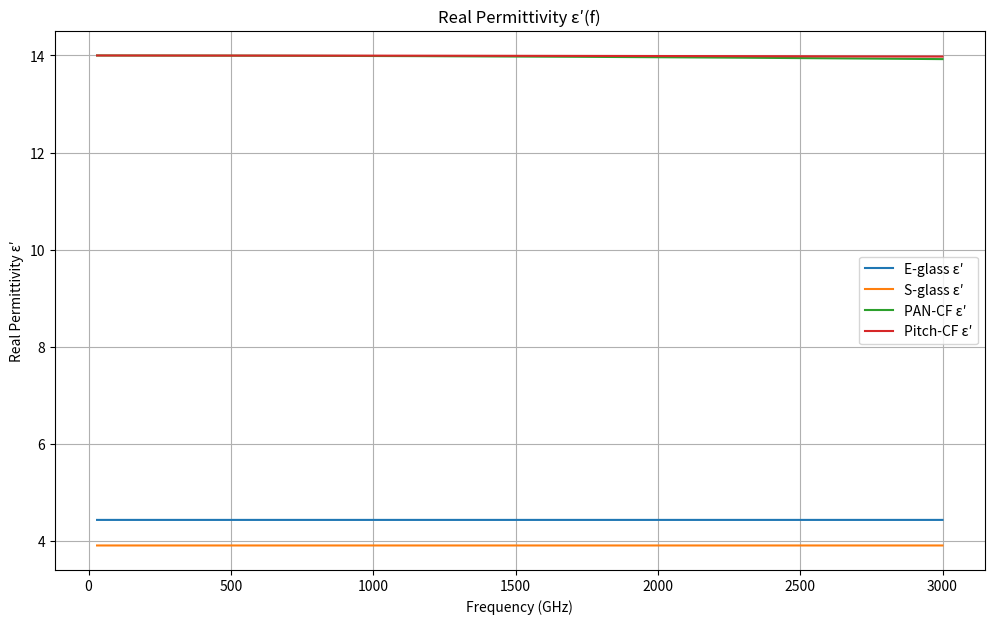
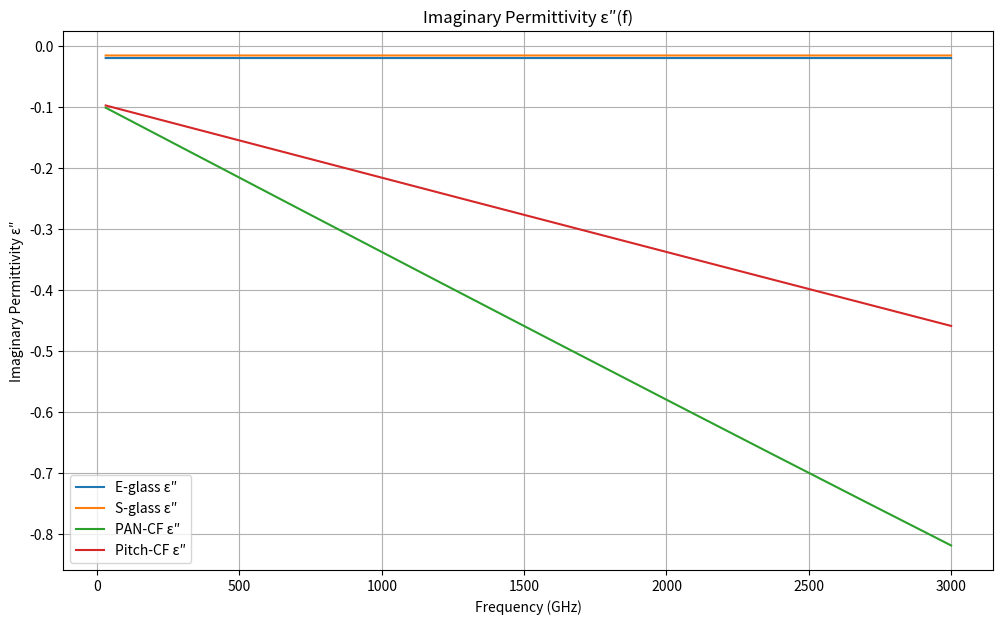
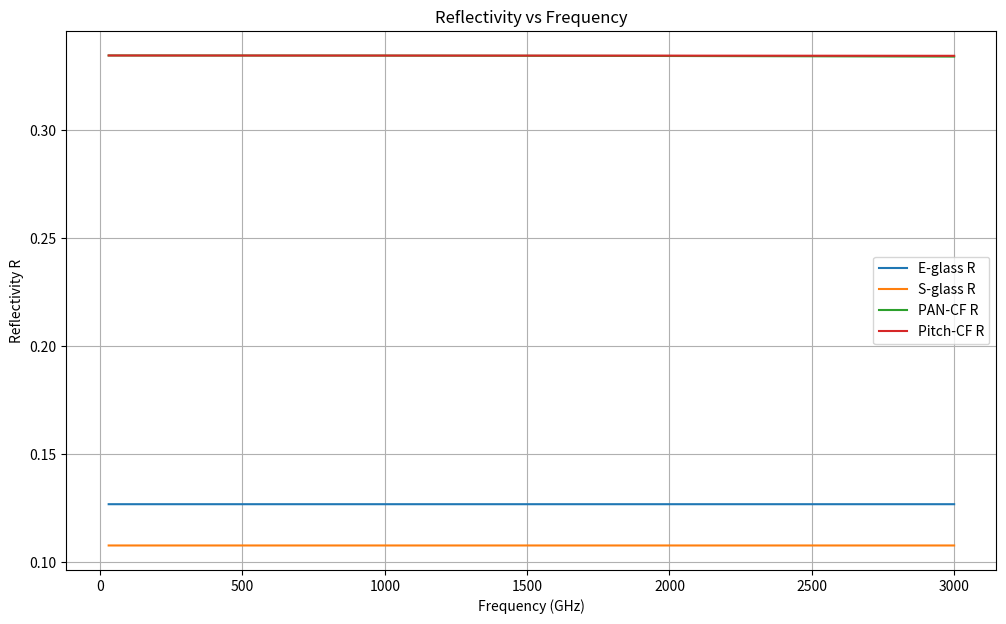

These figures' Python source, in order: (Note: this script raises an exception after producing the figures.)
import numpy as np
import matplotlib.pyplot as plt

# ============================================================
#  MAXWELL-GARNETT MODEL
# ============================================================

def maxwell_garnett(eps_m, eps_f, Vf):
    """
    Maxwell-Garnett model to calculate the effective permittivity of a composite material.
    
    Parameters:
    eps_m : complex or float
        The permittivity of the matrix material (can be complex for lossy materials).
    eps_f : complex or float
        The permittivity of the filler or fiber material (can be complex for lossy materials).
    Vf : float
        The volume fraction of the fiber material in the composite (0 <= Vf <= 1).
        
    Returns:
    eps_eff : complex
        The effective permittivity of the composite material.
    """
    # Implementing the Maxwell-Garnett equation
    numerator = eps_f + 2 * eps_m + 2 * Vf * (eps_f - eps_m)
    denominator = eps_f + 2 * eps_m - Vf * (eps_f - eps_m)
    
    eps_eff = eps_m * (numerator / denominator)
    return eps_eff

# ============================================================
#  CONSTANTS AND PARAMETERS
# ============================================================

eps0 = 8.854e-12  # Permittivity of free space (F/m)
c = 3e8  # Speed of light (m/s)
f = np.linspace(30e9, 3e12, 2000)  # Frequency range from 30 GHz to 3 THz
w = 2 * np.pi * f  # Angular frequency
Vf = 0.55  # Fiber volume fraction

# Material Properties (Example)
eps_m = 3.0 - 1j * 0.02  # Epoxy matrix (with loss)
epsE = 6.0 - 1j * 0.015  # E-glass dielectric (with loss)
epsS = 4.8 - 1j * 0.008  # S-glass dielectric (with loss)

# Assume `eps_cf_PAN` and `eps_cf_pitch` are defined elsewhere in the script
# For now, we'll use example values
sigma_PAN = 5e4  # Conductivity of PAN-based carbon fiber
eps_cf_PAN = 10 - 1j * (10 * 0.05 + sigma_PAN / (w * eps0))

sigma_pitch = 1e5  # Conductivity of pitch-based carbon fiber
eps_cf_pitch = 12 - 1j * (12 * 0.05 + sigma_pitch / (w * eps0))

# ============================================================
#  CALCULATE EFFECTIVE PERMITTIVITIES (Maxwell-Garnett)
# ============================================================

# Ensure that the permittivities are frequency-dependent (arrays)
eps_eff_E = maxwell_garnett(eps_m, epsE * np.ones_like(f), Vf)
eps_eff_S = maxwell_garnett(eps_m, epsS * np.ones_like(f), Vf)
eps_eff_PAN = maxwell_garnett(eps_m, eps_cf_PAN, Vf)
eps_eff_pitch = maxwell_garnett(eps_m, eps_cf_pitch, Vf)

# ============================================================
#  REFLECTIVITY FUNCTION
# ============================================================

def reflection(eps):
    # Reflectivity calculation for a material with permittivity eps
    return np.abs((np.sqrt(eps) - 1) / (np.sqrt(eps) + 1)) ** 2

R_E = reflection(eps_eff_E)
R_S = reflection(eps_eff_S)
R_PAN = reflection(eps_eff_PAN)
R_pitch = reflection(eps_eff_pitch)

# ============================================================
#  PLOTTING
# ============================================================

# Plot 1: Real Permittivity (ε′) vs Frequency
plt.figure(figsize=(12, 7))
plt.plot(f * 1e-9, np.real(eps_eff_E), label="E-glass ε′")
plt.plot(f * 1e-9, np.real(eps_eff_S), label="S-glass ε′")
plt.plot(f * 1e-9, np.real(eps_eff_PAN), label="PAN-CF ε′")
plt.plot(f * 1e-9, np.real(eps_eff_pitch), label="Pitch-CF ε′")
plt.xlabel("Frequency (GHz)")
plt.ylabel("Real Permittivity ε′")
plt.legend()
plt.grid()
plt.title("Real Permittivity ε′(f)")
plt.show()

# Plot 2: Imaginary Permittivity (ε″) vs Frequency
plt.figure(figsize=(12, 7))
plt.plot(f * 1e-9, np.imag(eps_eff_E), label="E-glass ε″")
plt.plot(f * 1e-9, np.imag(eps_eff_S), label="S-glass ε″")
plt.plot(f * 1e-9, np.imag(eps_eff_PAN), label="PAN-CF ε″")
plt.plot(f * 1e-9, np.imag(eps_eff_pitch), label="Pitch-CF ε″")
plt.xlabel("Frequency (GHz)")
plt.ylabel("Imaginary Permittivity ε″")
plt.legend()
plt.grid()
plt.title("Imaginary Permittivity ε″(f)")
plt.show()

# Plot 3: Reflectivity (R) vs Frequency
plt.figure(figsize=(12, 7))
plt.plot(f * 1e-9, R_E, label="E-glass R")
plt.plot(f * 1e-9, R_S, label="S-glass R")
plt.plot(f * 1e-9, R_PAN, label="PAN-CF R")
plt.plot(f * 1e-9, R_pitch, label="Pitch-CF R")
plt.xlabel("Frequency (GHz)")
plt.ylabel("Reflectivity R")
plt.legend()
plt.grid()
plt.title("Reflectivity vs Frequency")
plt.show()

# Plot 4: Anisotropic CFRP Permittivity (ε∥ and ε⊥) vs Frequency
# Assuming `eps_para_PAN` and `eps_perp_PAN` are calculated elsewhere in the script
# You can add them like this if needed (example only):
# eps_para_PAN = eps_parallel(eps_m, eps_cf_PAN, Vf)
# eps_perp_PAN = eps_perpendicular(eps_m, eps_cf_PAN, Vf)

plt.figure(figsize=(12, 7))
plt.plot(f * 1e-9, np.real(eps_para_PAN), label="CFRP ε∥")
plt.plot(f * 1e-9, np.real(eps_perp_PAN), label="CFRP ε⊥")
plt.xlabel("Frequency (GHz)")
plt.ylabel("ε∥ and ε⊥")
plt.legend()
plt.grid()
plt.title("Anisotropic CFRP Permittivity")
plt.show()
